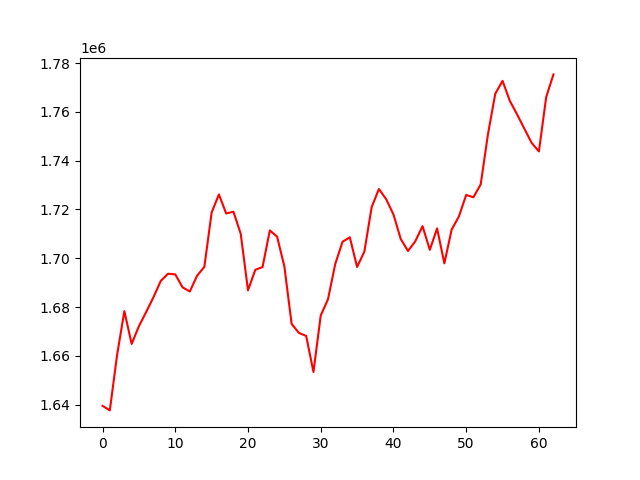

The table this chart was drawn from, first rows:
, 0
0, 1639455
1, 1637589
2, 1660320
3, 1678321
4, 1664840
5, 1672126
6, 1677964
7, 1684002
8, 1690675
9, 1693658
10, 1693380
11, 1688085
12, 1686357
13, 1692839
14, 1696489
15, 1718751
16, 1726172
17, 1718358
18, 1719082
19, 1710023
20, 1686849
21, 1695262
22, 1696382
23, 1711429
24, 1708850
25, 1696659
26, 1673063
27, 1669381
28, 1668127
29, 1653356
30, 1676517
31, 1683208
32, 1697700
33, 1706771
34, 1708599
35, 1696420
36, 1702727
37, 1720921
38, 1728403
39, 1724220
40, 1717962
41, 1707912
42, 1702979
43, 1706943
44, 1713165
45, 1703445
46, 1712246
47, 1697906
48, 1711752
49, 1717158
50, 1725965
51, 1725006
52, 1730355
53, 1750974
54, 1767480
55, 1772781
56, 1764558
57, 1758998
58, 1753143
59, 1747340
... 3 more rows
